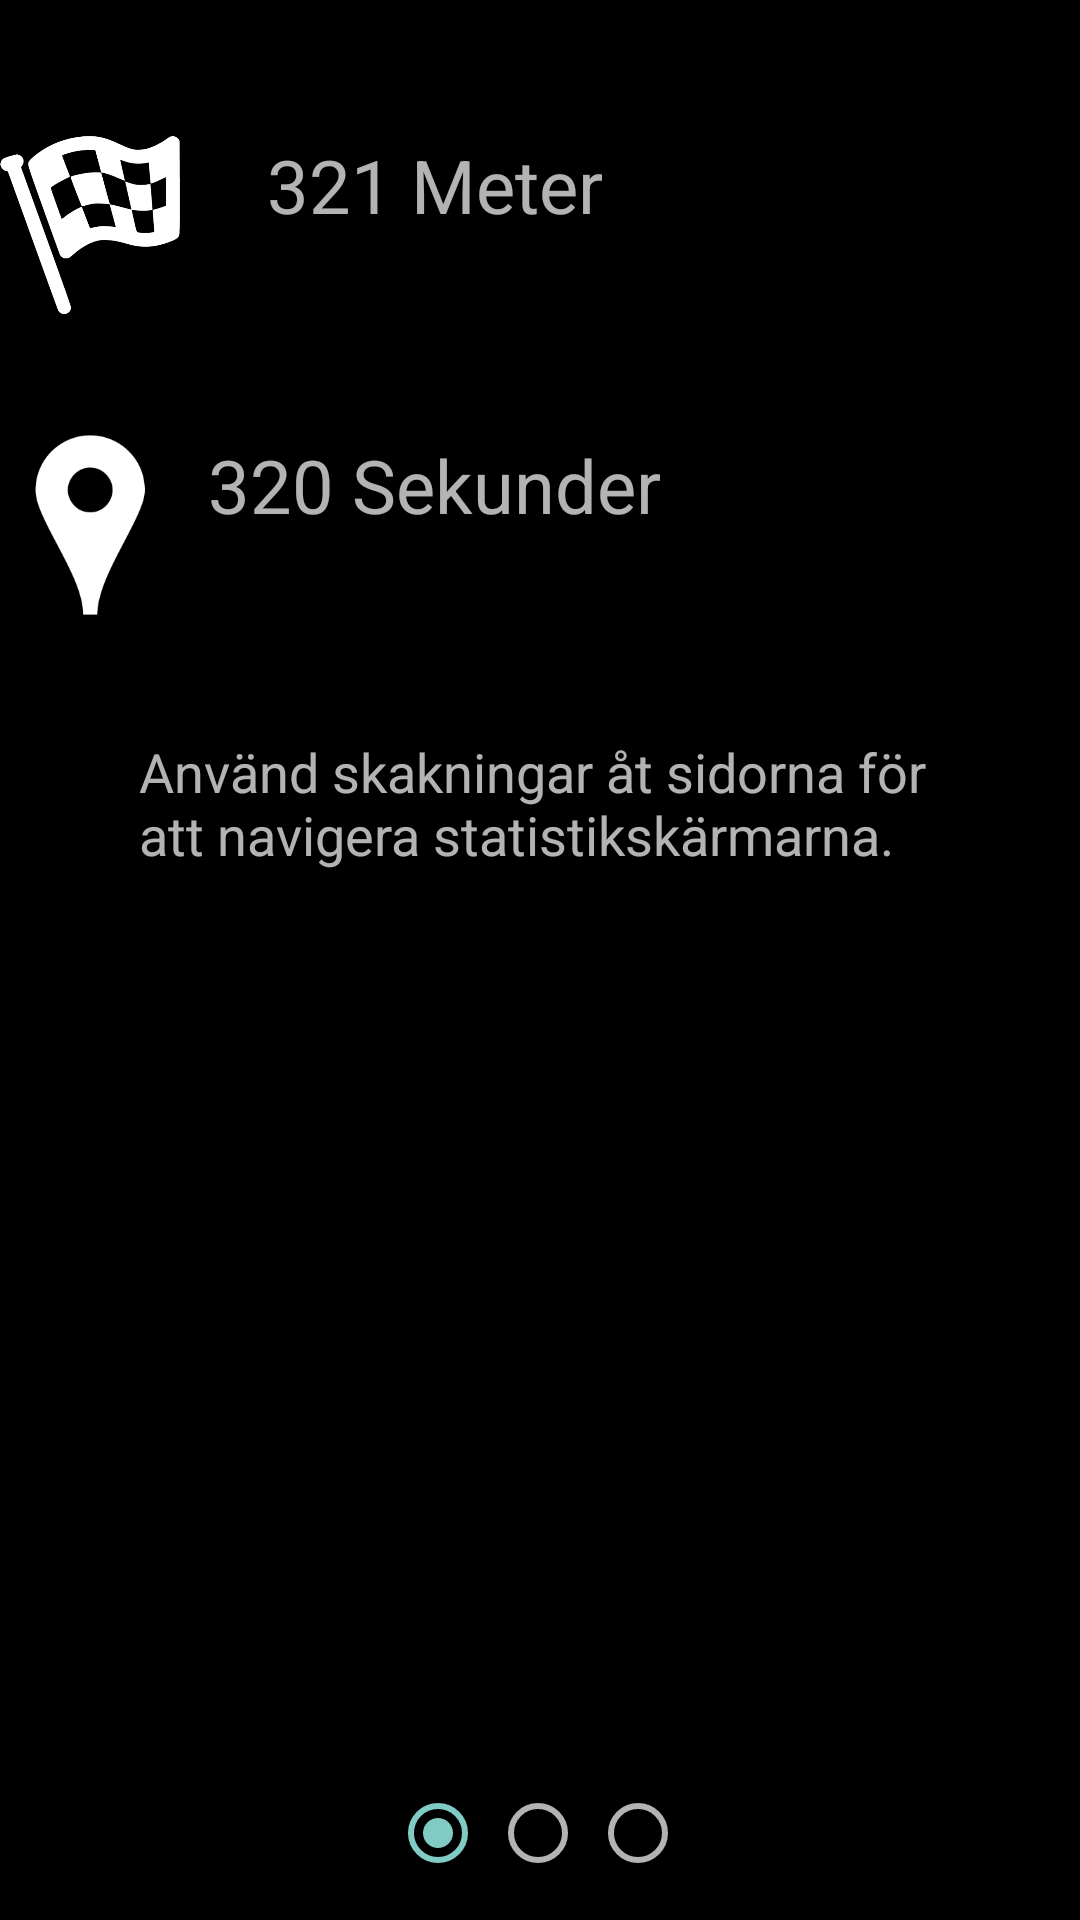

The Android layout XML behind this screen, and the referenced resources:
<!-- AndroidManifest.xml: application theme Theme.AppCompat -->
<!-- res/layout/activity_stats_0.xml -->
<?xml version="1.0" encoding="utf-8"?>
<LinearLayout xmlns:android="http://schemas.android.com/apk/res/android"
    android:orientation="vertical" android:layout_width="match_parent"
    android:layout_height="match_parent"
    android:weightSum="1"
    android:background="#ff000000">

    <Space
        android:layout_width="match_parent"
        android:layout_height="45dp"
        android:layout_gravity="center_horizontal" />

    <TableLayout
        android:layout_width="match_parent"
        android:layout_height="wrap_content">

        <TableRow
            android:layout_width="fill_parent"
            android:layout_height="fill_parent">

            <ImageView
                android:layout_width="60dp"
                android:layout_height="60dp"
                android:id="@+id/imageView5"
                android:layout_column="1"
                android:background="@mipmap/finish" />

            <TextView
                android:layout_width="170dp"
                android:layout_height="100dp"
                android:text="321 Meter"
                android:id="@+id/text0"
                android:layout_gravity="center"
                android:textSize="12pt"
                android:layout_column="2" />
        </TableRow>

        <TableRow
            android:layout_width="fill_parent"
            android:layout_height="fill_parent">

            <ImageView
                android:layout_width="60dp"
                android:layout_height="60dp"
                android:id="@+id/imageView6"
                android:layout_column="1"
                android:background="@mipmap/marker" />

            <TextView
                android:layout_width="170dp"
                android:layout_height="100dp"
                android:text="320 Sekunder"
                android:id="@+id/text3"
                android:layout_gravity="center"
                android:textSize="12pt"
                android:layout_column="2" />
        </TableRow>
    </TableLayout>

    <TextView
        android:layout_width="267dp"
        android:layout_height="wrap_content"
        android:textAppearance="?android:attr/textAppearanceMedium"
        android:text="Använd skakningar åt sidorna för att navigera statistikskärmarna."
        android:id="@+id/textView9"
        android:layout_weight="1.00"
        android:layout_gravity="center_horizontal" />

    <RadioGroup
        android:layout_width="100dp"
        android:layout_height="45dp"
        android:layout_gravity="center_horizontal"
        android:orientation="horizontal" >

        <RadioButton
            android:layout_width="wrap_content"
            android:layout_height="wrap_content"
            android:enabled="true"
            android:clickable="false"
            android:id="@+id/radioButton7"
            android:layout_weight="0.09"
            android:checked="true" />

        <RadioButton
            android:layout_width="wrap_content"
            android:layout_height="wrap_content"
            android:enabled="true"
            android:id="@+id/radioButton8"
            android:clickable="false"
            android:layout_gravity="right"
            android:layout_weight="0.09" />

        <RadioButton
            android:layout_width="wrap_content"
            android:layout_height="wrap_content"
            android:clickable="false"
            android:id="@+id/radioButton9"
            android:layout_gravity="center_horizontal"
            android:enabled="true"
            android:layout_weight="0.09"
            />
    </RadioGroup>

</LinearLayout>

    
    
    
    
    

    
    
    
    
    
    
    

    
    
    
    
    
    
    
    

    
    
    
    

    
    
    
    

    
    
    

    

    
    
    

    
    
    
    
    
    

    
    
    
    
    
    
    
    
    
    

    
    
    

    
    
    
    
    
    
    

    
    
    
    

    
    
    
    
    
    

    
    
    
    
    
    
    
    
    

    

    
    
    

    

    
    
    

    
    

    
    
    
    
    

    
    
    
    
    
    
    
    

    
    
    
    
    
    
    
    

    
    
    
    
    
    
    
    
    
    

    
    
    
    
    
    
    

    
<!-- resources referenced by this layout -->
<resources>
  <!-- mipmap finish: png bitmap (mipmap-xxxhdpi, 25724 bytes) -->
  <!-- mipmap marker: png bitmap (mipmap-xxxhdpi, 5583 bytes) -->
</resources>
